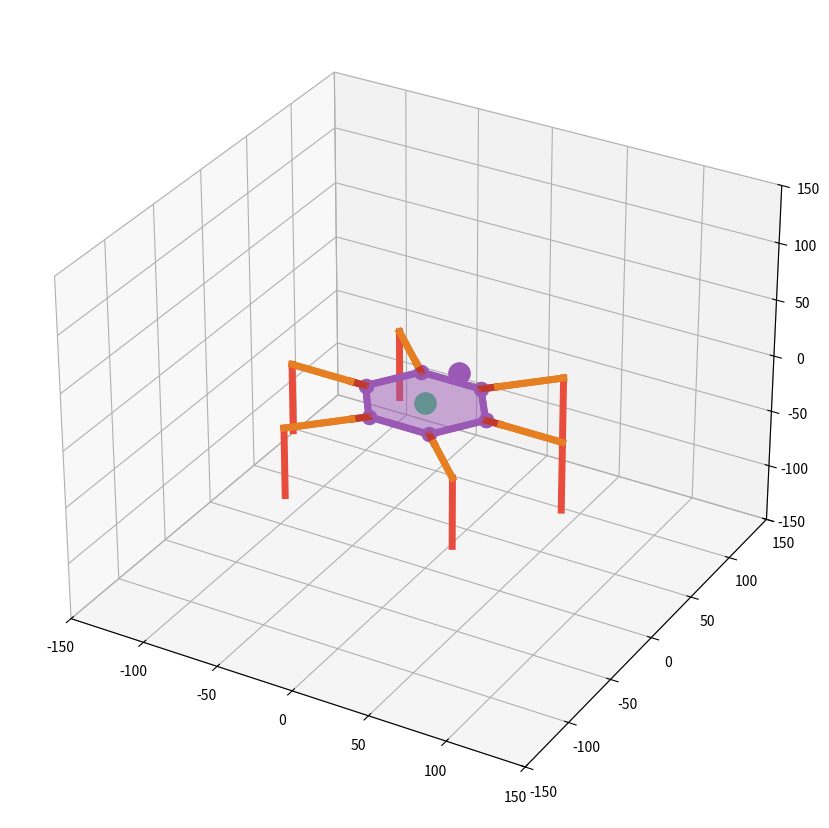

Python code for this plot:
import matplotlib.pyplot as plt
from mpl_toolkits import mplot3d
from mpl_toolkits.mplot3d.art3d import Poly3DCollection
import numpy as np

class Point:
  def __init__(self, x, y, z):
    self.x = x
    self.y = y
    self.z = z

  def get_point_wrt(self, reference_frame):
    # given frame_ab which is the pose of frame_b wrt frame_a
    # given a point as defined wrt to frame_b
    # return point defined wrt to frame a
    p = np.array([self.x, self.y, self.z, 1])
    p = np.matmul(reference_frame, p)
    return Point(p[0], p[1], p[2])

# rotate about y, translate in x
def frame_yrotate_xtranslate(theta, x):
  theta = np.radians(theta)
  cos_theta = np.cos(theta)
  sin_theta = np.sin(theta)

  return np.array([
    [cos_theta, 0, sin_theta, x],
    [0, 1, 0, 0],
    [-sin_theta, 0, cos_theta, 0],
    [0, 0, 0, 1]
  ])

# rotate about z, translate in x and y
def frame_zrotate_xytranslate(theta, x, y):
  theta = np.radians(theta)
  cos_theta = np.cos(theta)
  sin_theta = np.sin(theta)

  return np.array([
    [cos_theta, -sin_theta, 0, x],
    [sin_theta, cos_theta, 0, y],
    [0, 0, 1, 0],
    [0, 0, 0, 1]
  ])

# -------------
# LINKAGE
# -------------
# Neutral position of the linkages (alpha=0, beta=0, gamma=0)
# note that at neutral position:
#  link b and link c are perpendicular to each other
#  link a and link b form a straight line
#  link a and coincide with  x axis
#
# alpha - the able linkage a makes with x_axis about z axis
# beta - the angle that linkage a makes with linkage b
# gamma - the angle that linkage c make with the line perpendicular to linkage b
#
#
# MEASUREMENTS
#
#  |--- a--------|--b--|
#  |=============|=====| p2 -------
#  p0            p1    |          |
#                      |          |
#                      |          c
#                      |          |
#                      |          |
#                      | p3  ------
#
#  z axis
#  |
#  |
#  |------- x axis
# origin
#
#
# ANGLES beta and gamma
#                /
#               / beta
#         ---- /* ---------
#        /    //\\        \
#       b    //  \\        \
#      /    //    \\        c
#     /    //beta  \\        \
# *=======* ---->   \\        \
# |---a---|          \\        \
#                     *-----------
#
# |--a--|---b----|
# *=====*=========* -------------
#               | \\            \
#               |  \\            \
#               |   \\            c
#               |    \\            \
#               |gamma\\            \
#               |      *----------------
#
class Linkage:
  COLOR_A = '#c0392b'
  COLOR_B = '#e67e22'
  COLOR_C = '#e74c3c'
  LINE_SIZE = 5
  def __init__(self, a, b, c, alpha=0, beta=0, gamma=0, new_x_axis=0, new_origin=Point(0, 0, 0)):
    self.store_linkage_attributes(a, b, c, new_x_axis, new_origin)
    self.save_new_pose(alpha, beta, gamma)

  def store_linkage_attributes(self, a, b, c, new_x_axis, new_origin):
    self._a = a
    self._b = b
    self._c = c
    self._new_origin = new_origin
    self._new_x_axis = new_x_axis

  def save_new_pose(self, alpha, beta, gamma):
    self._alpha = alpha
    self._beta = beta
    self._gamma = gamma

    # frame_ab is the pose of frame_b wrt frame_a
    frame_01 = frame_yrotate_xtranslate(theta=-self._beta, x=self._a)
    frame_12 = frame_yrotate_xtranslate(theta=90-self._gamma, x=self._b)
    frame_23 = frame_yrotate_xtranslate(theta=0, x=self._c)

    frame_02 = np.matmul(frame_01, frame_12)
    frame_03 = np.matmul(frame_02, frame_23)
    new_frame = frame_zrotate_xytranslate(self._new_x_axis + self._alpha, self._new_origin.x, self._new_origin.y)

    # find points wrt to body contact point
    p0 = Point(0, 0, 0)
    p1 = p0.get_point_wrt(frame_01)
    p2 = p0.get_point_wrt(frame_02)
    p3 = p0.get_point_wrt(frame_03)

    # find points wrt to center of gravity
    self.p0 = self._new_origin
    self.p1 = p1.get_point_wrt(new_frame)
    self.p2 = p2.get_point_wrt(new_frame)
    self.p3 = p3.get_point_wrt(new_frame)

  def change_pose(self, alpha=None, beta=None, gamma=None):
    if alpha is None:
      alpha = self._alpha
    if beta is None:
      beta = self._beta
    if gamma is None:
      gamma = self._gamma
    self.save_new_pose(alpha, beta, gamma)

  def draw(self):
    fig = plt.figure()
    fig.set_size_inches(18.5, 10.5)
    ax = plt.axes(projection='3d')
    ax.set_zlim3d(-150, 150)
    ax.set_ylim3d(-100, 100)
    ax.set_xlim3d(-100, 100)

    leg = self

    # from body contact to hip joint
    ax.plot3D(
      [leg.p0.x, leg.p1.x],
      [leg.p0.y, leg.p1.y],
      [leg.p0.z, leg.p1.z],
      color=Linkage.COLOR_A,
      linewidth=Linkage.LINE_SIZE
    )
    # hip joint to knee joint
    ax.plot3D(
      [leg.p1.x, leg.p2.x],
      [leg.p1.y, leg.p2.y],
      [leg.p1.z, leg.p2.z],
      color=Linkage.COLOR_B,
      linewidth=Linkage.LINE_SIZE
    )
    # from knee joint to ankle joints
    ax.plot3D(
      [leg.p2.x, leg.p3.x],
      [leg.p2.y, leg.p3.y],
      [leg.p2.z, leg.p3.z],
      color=Linkage.COLOR_C,
      linewidth=Linkage.LINE_SIZE
    )
  plt.show()

# -------------
# HEXAGON
# -------------
#
#
#               head
#     point2 *---*---* point1
#           /    |    \
#          /     |     \
#  point3 *-----cog-----* point0
#          \     |     /
#           \    |    /
#     point4 *---*---* point5
#
#
# MEASUREMENTS f, s, and m
#
#       |-f-|
#       *---*---*--------
#      /    |    \     |
#     /     |     \    s
#    /      |      \   |
#   *------cog------* ---
#    \      |      /|
#     \     |     / |
#      \    |    /  |
#       *---*---*   |
#           |       |
#           |---m---|
#
#    y axis
#    ^
#    |
#    |
#    ----> x axis
#  cog (origin)
#
#
# Relative x-axis, for each attached linkage
#
#        x2         x1
#         \         /
#          *---*---*
#         /    |    \
#        /     |     \
#       /      |      \
#  x3--*------cog------*--x0
#       \      |      /
#        \     |     /
#         \    |    /
#          *---*---*
#         /        \
#        x4        x5
#
class Hexagon:
  LINE_COLOR = '#9b59b6'
  LINE_SIZE = 5
  POINT_COLOR = '#9b59b6'
  COG_COLOR = '#2ecc71'
  POINT_SIZE = 10
  HEAD_SIZE = 15
  COG_SIZE = 15

  def __init__(self, f, m, s):
    self.f = f
    self.m = m
    self.s = s

    self.cog = Point(0, 0, 0)
    self.head = Point(0, m, 0)
    self.points = [
      Point(m, 0, 0),
      Point(f, s, 0),
      Point(-f, s, 0),
      Point(-m, 0, 0),
      Point(-f, -s, 0),
      Point(f, -s, 0),
    ]

    self.new_x_axes = [
      0, 45, 135, 180, 225, 315
    ]

class VirtualHexapod:
  def __init__(self, a=0, b=0, c=0, f=0, m=0, s=0):
    self.linkage_measurements = [a, b, c]
    self.body_measurements = [f, m, s]
    self.origin_hexagon = Hexagon(f, m, s)
    self.store_neutral_legs(a, b, c)

  def store_neutral_legs(self, a, b, c):
    self.legs = []
    for point, theta in zip(self.origin_hexagon.points, self.origin_hexagon.new_x_axes):
      linkage = Linkage(a, b, c, new_x_axis=theta, new_origin=point)
      self.legs.append(linkage)

  def draw_top_view(self):
    plt.xlim(-150, 150)
    plt.ylim(-150, 150)

    hexagon = self.origin_hexagon

    hx = [point.x for point in hexagon.points]
    hy = [point.y for point in hexagon.points]
    hx.append(hx[0])
    hy.append(hy[0])

    plt.plot(
      hx,
      hy,
      color=Hexagon.LINE_COLOR,
      linewidth=Hexagon.LINE_SIZE,
      markersize=Hexagon.POINT_SIZE,
      marker='o'
    )

    # draw center of gravity
    plt.plot(
      [hexagon.cog.x],
      [hexagon.cog.y],
      marker='o',
      color=Hexagon.COG_COLOR,
      markersize=Hexagon.COG_SIZE
    )

    # draw head
    plt.plot(
      [hexagon.head.x],
      [hexagon.head.y],
      marker='o',
      linewidth=0,
      color=Hexagon.POINT_COLOR,
      markersize=Hexagon.HEAD_SIZE
    )
    # ------------------
    # draw legs (LINKAGES)
    # ------------------
    for leg in self.legs:

      # from body contact to hip joint
      plt.plot(
        [leg.p0.x, leg.p1.x],
        [leg.p0.y, leg.p1.y],
        color=Linkage.COLOR_A,
        linewidth=Linkage.LINE_SIZE
      )

      # hip joint to knee joint
      plt.plot(
        [leg.p1.x, leg.p2.x],
        [leg.p1.y, leg.p2.y],
        color=Linkage.COLOR_B,
        linewidth=Linkage.LINE_SIZE
      )

      # from knee joint to ankle joints
      plt.plot(
        [leg.p2.x, leg.p3.x],
        [leg.p2.y, leg.p3.y],
        color=Linkage.COLOR_C,
        linewidth=Linkage.LINE_SIZE
      )
    plt.show()

  def draw(self):
    fig = plt.figure()
    fig.set_size_inches(18.5, 10.5)
    ax = plt.axes(projection='3d')
    ax.set_zlim3d(-150, 150)
    ax.set_ylim3d(-100, 100)
    ax.set_xlim3d(-100, 100)

    # ------------------
    # draw body HEXAGON
    # ------------------
    hexagon = self.origin_hexagon

    # color the face of the polygon
    hx = [point.x for point in hexagon.points]
    hy = [point.y for point in hexagon.points]
    hz = [point.z for point in hexagon.points]

    vertices = [list(zip(hx, hy, hz))]
    collection = Poly3DCollection(
      vertices,
      facecolors=Hexagon.LINE_COLOR,
      alpha=0.5)

    ax.add_collection3d(collection)

    # draw the edges and vertices
    # append the initial point to connect
    # the last point to the first point
    hx.append(hx[0])
    hy.append(hy[0])
    hz.append(hz[0])

    ax.plot3D(
      hx,
      hy,
      hz,
      color=Hexagon.LINE_COLOR,
      linewidth=Hexagon.LINE_SIZE,
      markersize=Hexagon.POINT_SIZE,
      marker='o'
    )

    # draw center of gravity
    ax.plot3D(
      [hexagon.cog.x],
      [hexagon.cog.y],
      [hexagon.cog.z],
      marker='o',
      color=Hexagon.COG_COLOR,
      markersize=Hexagon.COG_SIZE
    )

    # draw head
    ax.plot3D(
      [hexagon.head.x],
      [hexagon.head.y],
      [hexagon.head.z],
      marker='o',
      linewidth=0,
      color=Hexagon.POINT_COLOR,
      markersize=Hexagon.HEAD_SIZE
    )

    # ------------------
    # draw legs (LINKAGES)
    # ------------------
    for leg in self.legs:

      # from body contact to hip joint
      ax.plot3D(
        [leg.p0.x, leg.p1.x],
        [leg.p0.y, leg.p1.y],
        [leg.p0.z, leg.p1.z],
        color=Linkage.COLOR_A,
        linewidth=Linkage.LINE_SIZE
      )

      # hip joint to knee joint
      ax.plot3D(
        [leg.p1.x, leg.p2.x],
        [leg.p1.y, leg.p2.y],
        [leg.p1.z, leg.p2.z],
        color=Linkage.COLOR_B,
        linewidth=Linkage.LINE_SIZE
      )

      # from knee joint to ankle joints
      ax.plot3D(
        [leg.p2.x, leg.p3.x],
        [leg.p2.y, leg.p3.y],
        [leg.p2.z, leg.p3.z],
        color=Linkage.COLOR_C,
        linewidth=Linkage.LINE_SIZE
      )
    plt.show()

FRONT_LENGTH = 20
SIDE_LENGTH= 30
MID_LENGTH = 40
HIP_LENGTH =10
KNEE_LENGTH = 40
ANKLE_LENGTH = 60

virtual_hexapod = VirtualHexapod(HIP_LENGTH, KNEE_LENGTH, ANKLE_LENGTH, FRONT_LENGTH, MID_LENGTH, SIDE_LENGTH)
virtual_hexapod.draw()
virtual_hexapod.draw_top_view()
